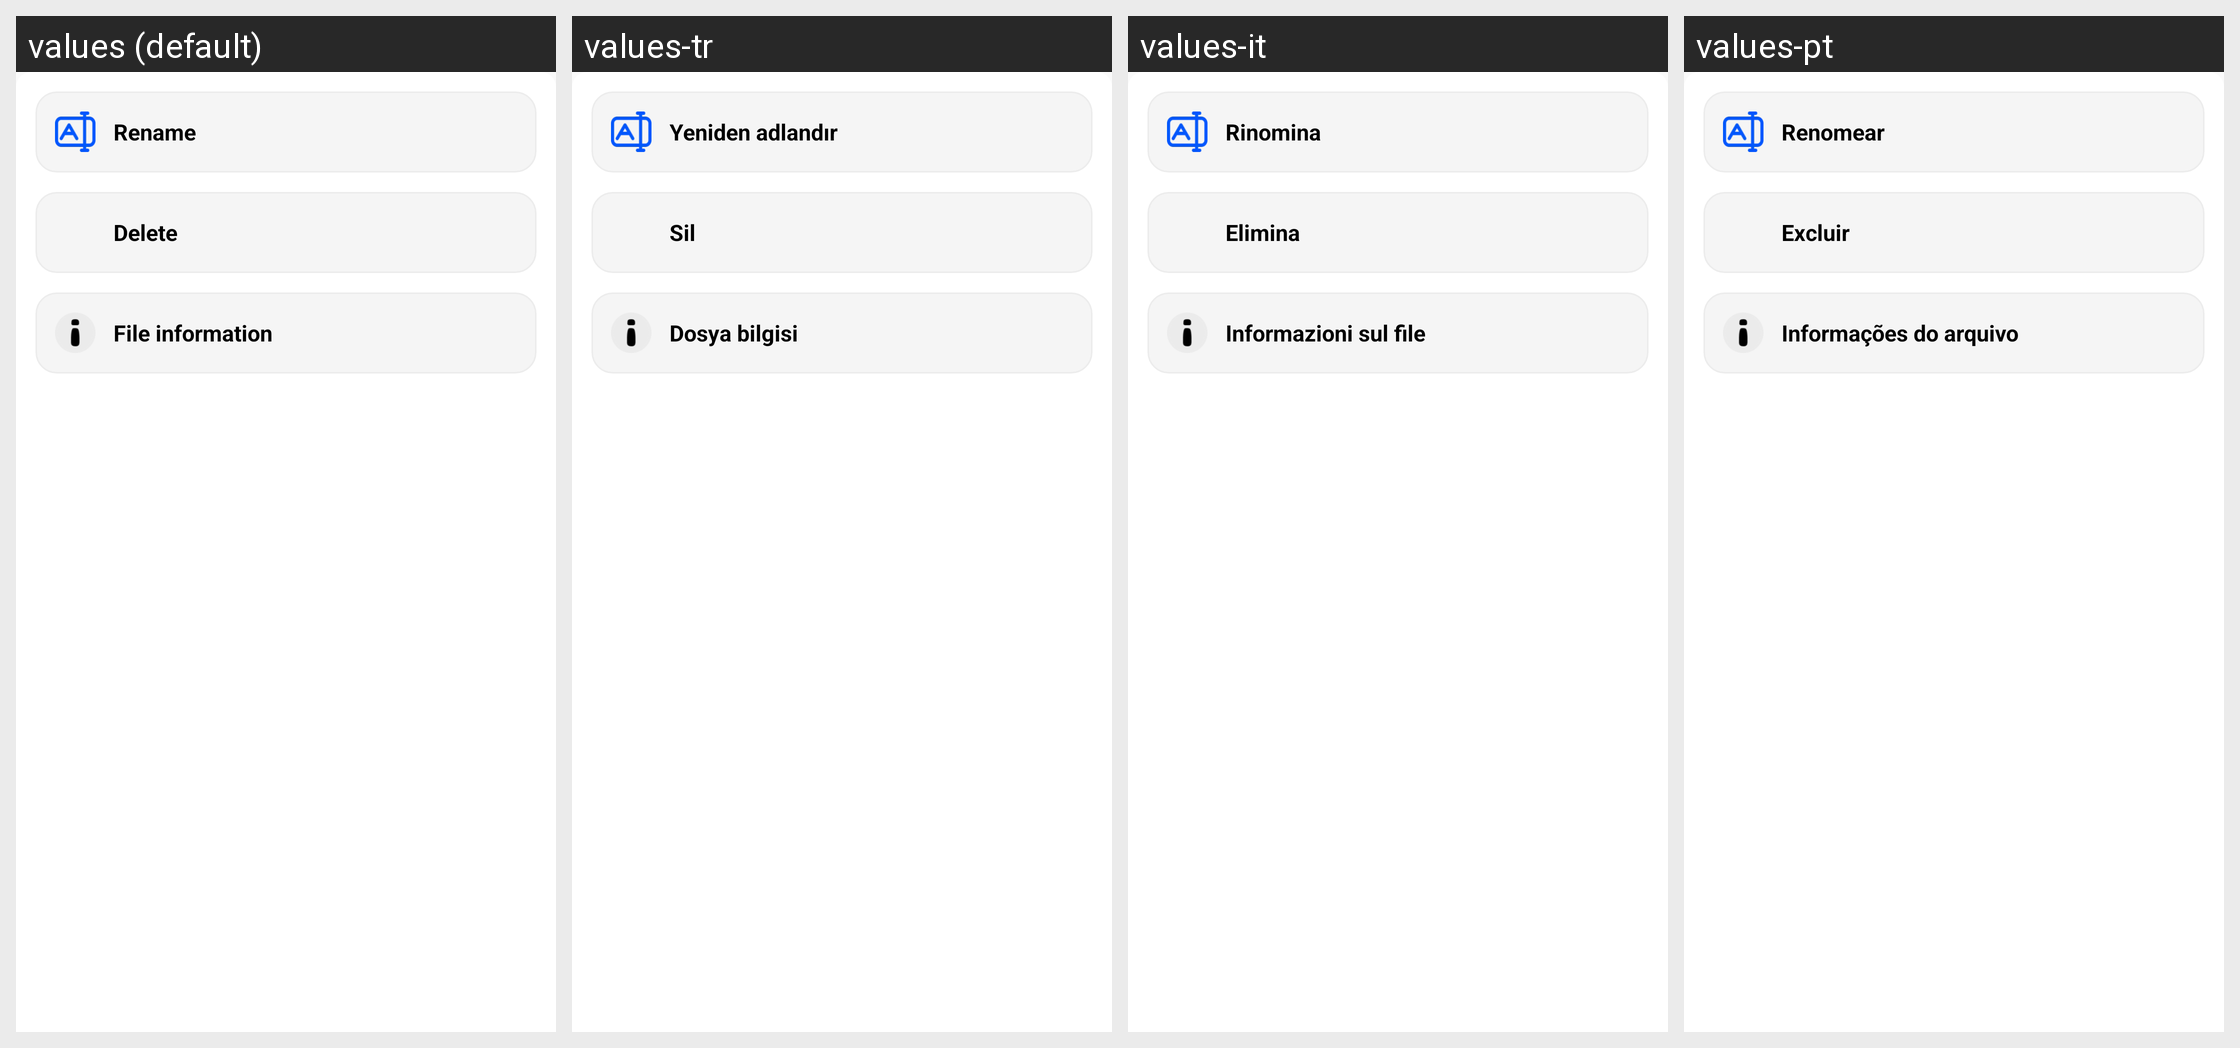

Here is an Android app screen in its default locale and in the app's own translations. Write out the translated-string differences for the strings that appear on this screen.
Android screen res/layout/video_pop_manage.xml rendered under 4 locales, left to right: values (default), values-tr, values-it, values-pt. Device: Nexus 5 (rendered at 1080×1920; each locale shown at half size, 540×960, under a caption strip naming it); theme Theme.AioBrowser.
Other locales in the repository, not shown: values-ar, values-de, values-es, values-fr, values-in, values-ja, values-ko, values-ru, values-th, values-vi.
Strings drawn on this screen, with the default value and each locale's value (text and hints the layout hard-codes, and strings that could not be matched under every locale, appear in the picture but are not listed):

app_rename
  values: Rename
  values-tr: Yeniden adlandır
  values-it: Rinomina
  values-pt: Renomear

app_delete
  values: Delete
  values-tr: Sil
  values-it: Elimina
  values-pt: Excluir

app_file_info
  values: File information
  values-tr: Dosya bilgisi
  values-it: Informazioni sul file
  values-pt: Informações do arquivo
